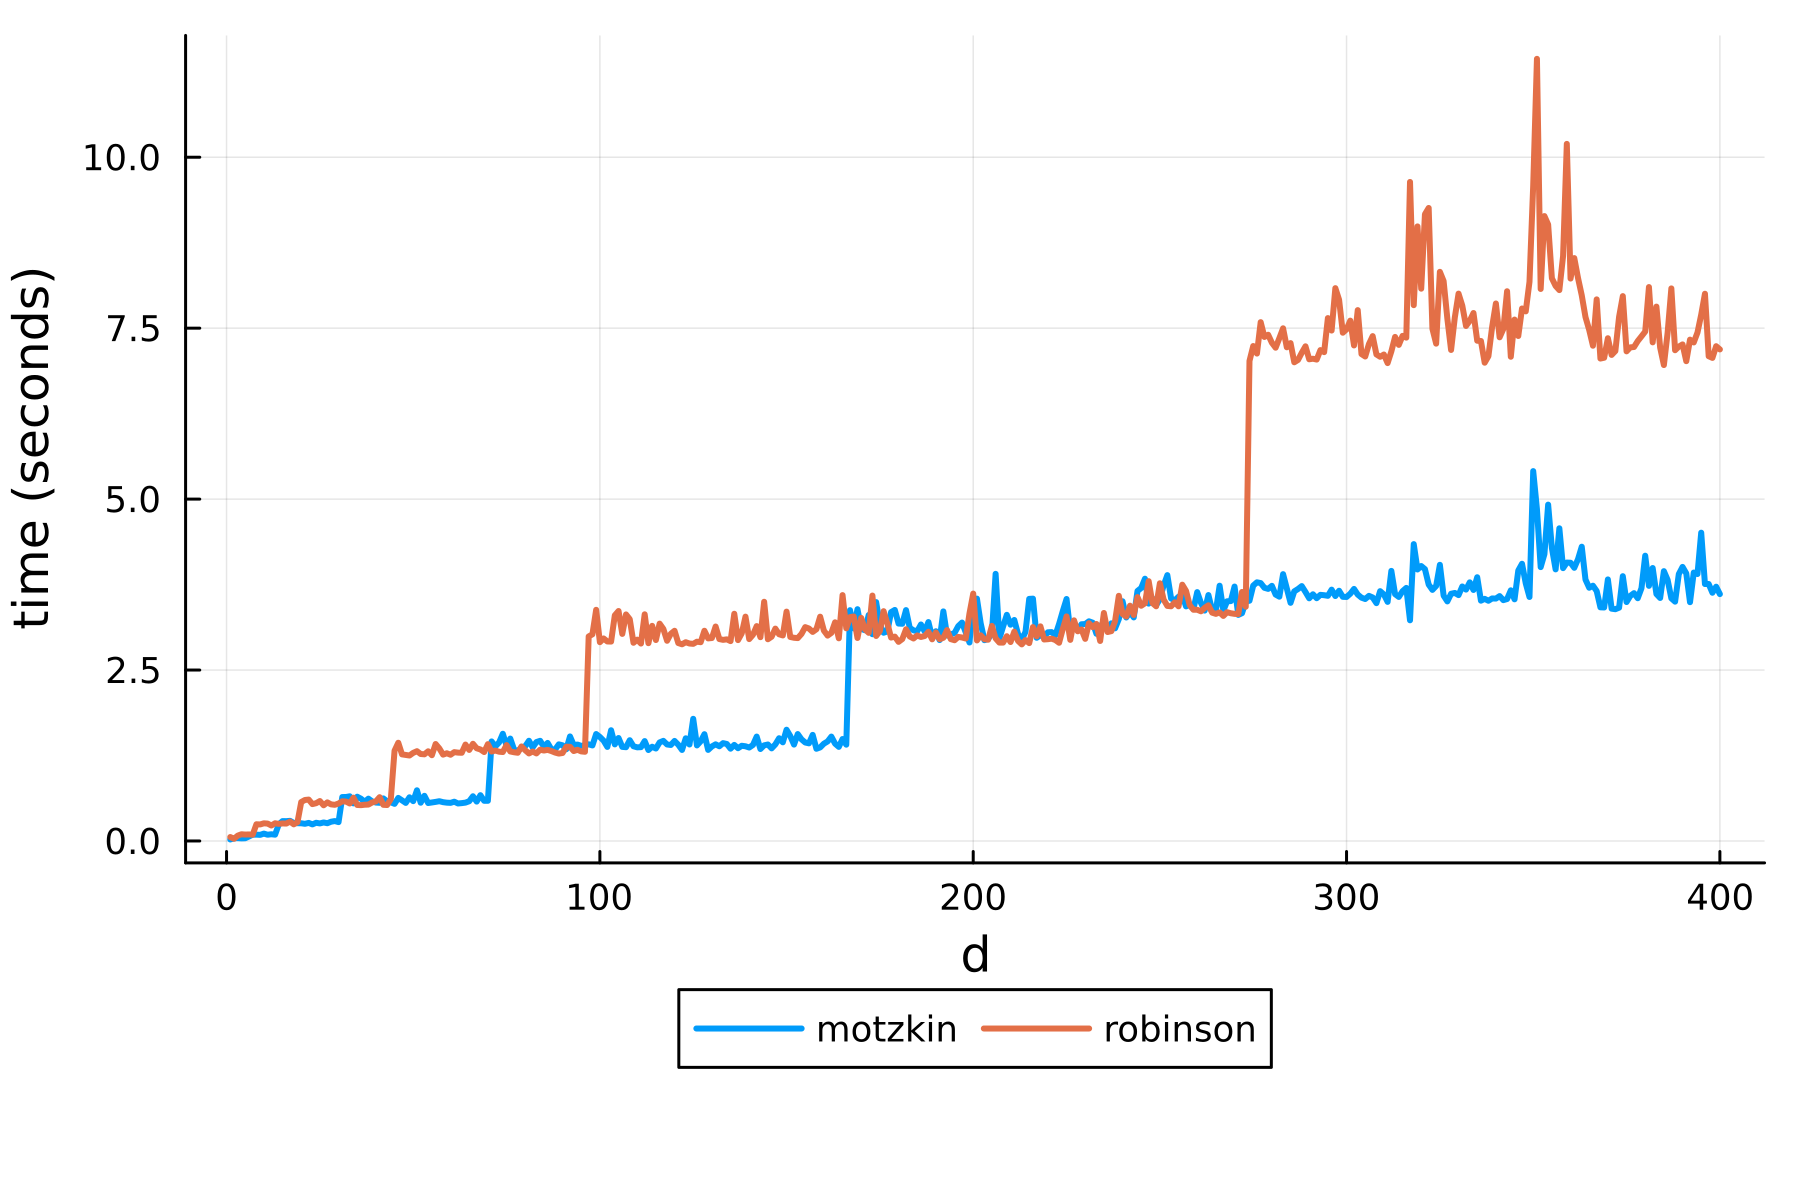

Data behind this chart, as committed beside it:
motzkin, robinson
0.02236, 0.05778
0.04013, 0.03259
0.04233, 0.07853
0.03843, 0.09872
0.04028, 0.09405
0.06582, 0.09594
0.09306, 0.09209
0.09294, 0.2447
0.08968, 0.2422
0.1079, 0.2585
0.09195, 0.2547
0.09857, 0.2268
0.09265, 0.2594
0.2447, 0.2504
0.2909, 0.2568
0.2898, 0.2547
0.2949, 0.2843
0.2647, 0.2438
0.26, 0.2753
0.2592, 0.5696
0.2515, 0.5999
0.2647, 0.6056
0.2429, 0.5393
0.2664, 0.553
0.257, 0.5842
0.271, 0.5224
0.26, 0.5648
0.2819, 0.5357
0.2917, 0.5291
0.2761, 0.548
0.6428, 0.5804
0.6433, 0.5766
0.6537, 0.5486
0.5502, 0.6338
0.6477, 0.527
0.6187, 0.524
0.5733, 0.5304
0.6191, 0.5327
0.5795, 0.5637
0.562, 0.5793
0.5586, 0.6407
0.6227, 0.5291
0.5809, 0.5261
0.5656, 0.6124
0.5433, 1.321
0.6302, 1.437
0.5943, 1.267
0.557, 1.259
0.6391, 1.25
0.583, 1.289
0.7415, 1.313
0.5598, 1.272
0.6608, 1.268
0.5555, 1.312
0.5635, 1.255
0.5719, 1.418
0.5818, 1.354
0.5678, 1.263
0.5606, 1.283
0.5577, 1.262
... 340 more rows
